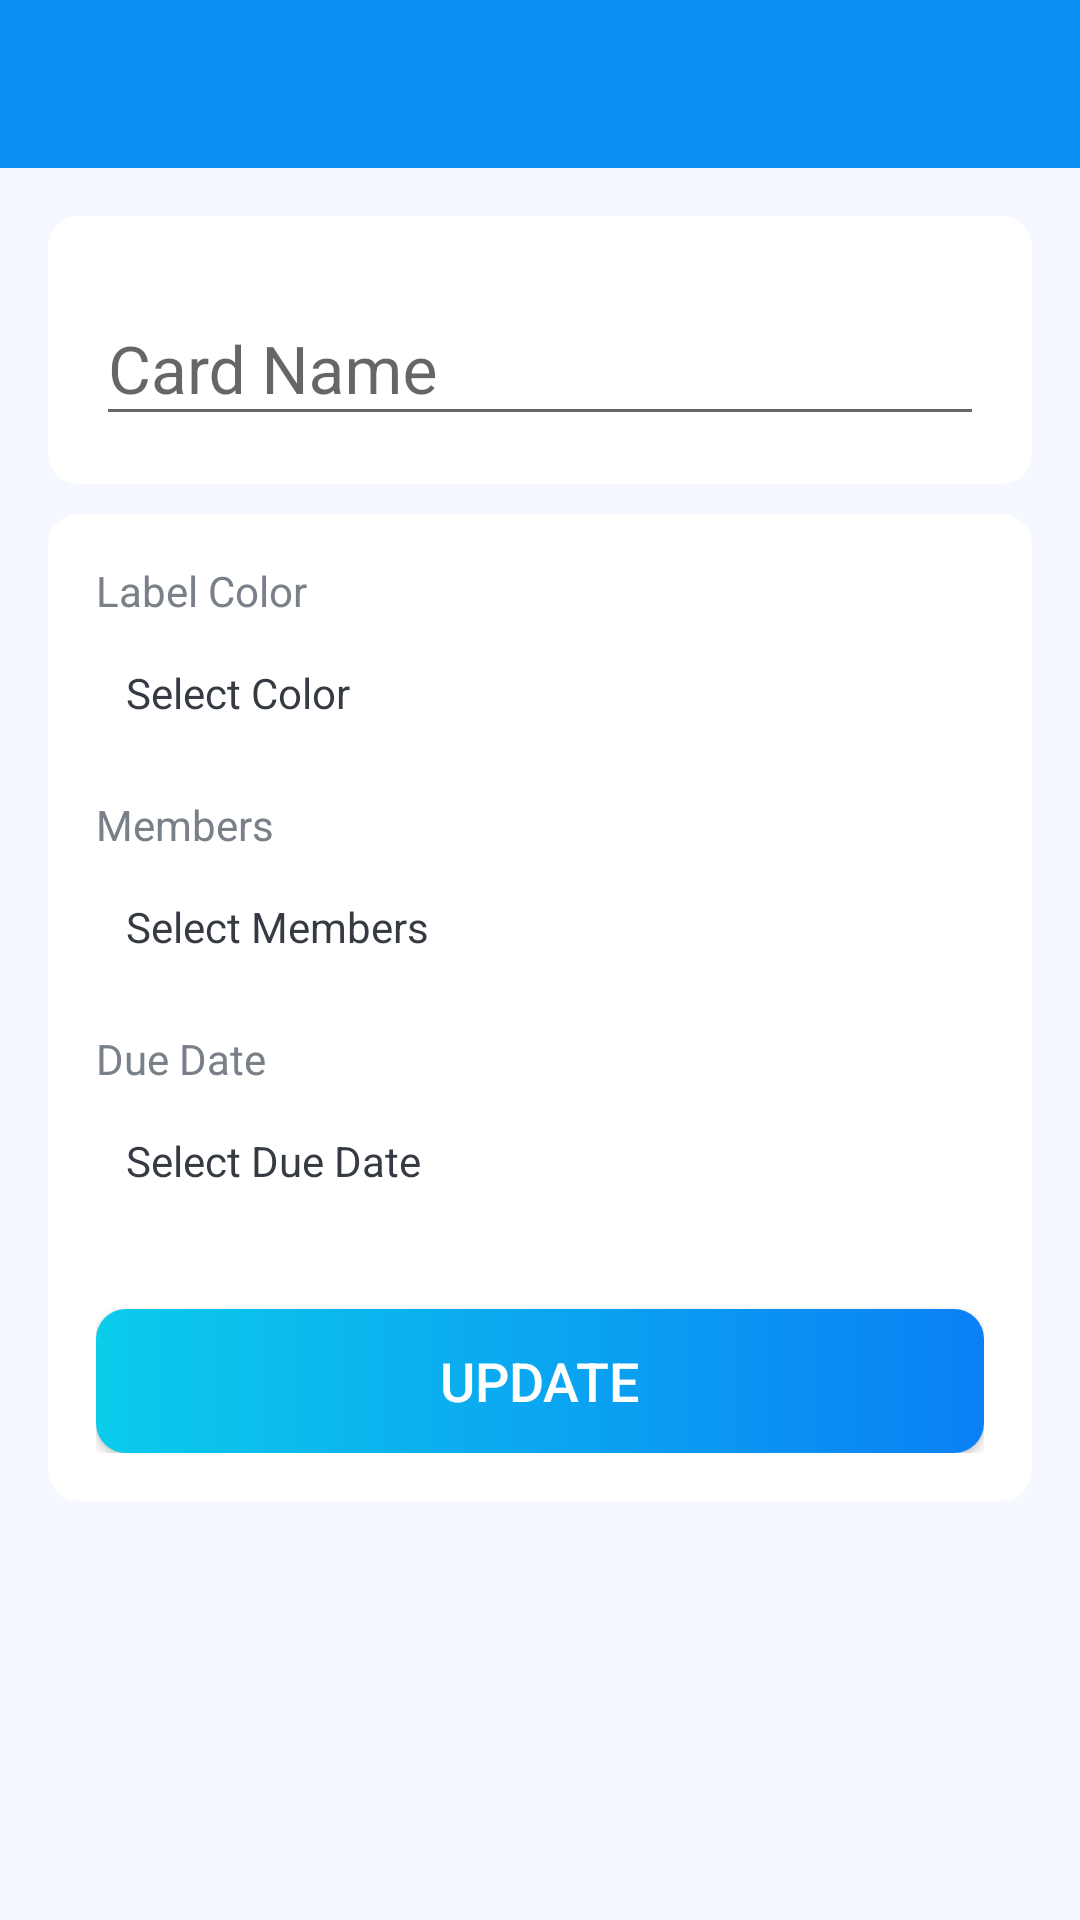

This screen was rendered from an Android layout file. Write that file and the resources it references.
<!-- AndroidManifest.xml: activity theme AppTheme.NoActionBar -->
<!-- res/layout/activity_card_details.xml -->
<?xml version="1.0" encoding="utf-8"?>
<LinearLayout xmlns:android="http://schemas.android.com/apk/res/android"
    xmlns:app="http://schemas.android.com/apk/res-auto"
    xmlns:tools="http://schemas.android.com/tools"
    android:layout_width="match_parent"
    android:layout_height="match_parent"
    android:orientation="vertical"
    tools:context=".screens.CardDetailsActivity">

    <com.google.android.material.appbar.AppBarLayout
        android:layout_width="match_parent"
        android:layout_height="wrap_content"
        android:theme="@style/AppTheme.AppBarOverlay">

        <androidx.appcompat.widget.Toolbar
            android:id="@+id/toolbar_card_details_activity"
            android:layout_width="match_parent"
            android:layout_height="?attr/actionBarSize"
            android:background="?attr/colorPrimary"
            app:popupTheme="@style/AppTheme.PopupOverlay" />
    </com.google.android.material.appbar.AppBarLayout>

    <LinearLayout
        android:layout_width="match_parent"
        android:layout_height="match_parent"
        android:background="@color/bodyBackgroundColor"
        android:orientation="vertical"
        android:padding="@dimen/card_details_content_padding">

        <androidx.cardview.widget.CardView
            android:layout_width="match_parent"
            android:layout_height="wrap_content"
            android:layout_marginBottom="@dimen/card_details_cv_card_name_marginBottom"
            app:cardElevation="0dp"
            app:cardCornerRadius="@dimen/cardCornerRadius">

            <LinearLayout
                android:layout_width="match_parent"
                android:layout_height="wrap_content"
                android:gravity="center_horizontal"
                android:orientation="vertical"
                android:padding="@dimen/card_details_cv_content_padding">

                <com.google.android.material.textfield.TextInputLayout
                    android:layout_width="match_parent"
                    android:layout_height="wrap_content">

                    <androidx.appcompat.widget.AppCompatEditText
                        android:id="@+id/et_name_card_details"
                        android:layout_width="match_parent"
                        android:layout_height="wrap_content"
                        android:hint="@string/hint_card_name"
                        android:inputType="text"
                        android:textSize="@dimen/et_text_size"
                        tools:text="Test" />
                </com.google.android.material.textfield.TextInputLayout>

            </LinearLayout>
        </androidx.cardview.widget.CardView>

        <androidx.cardview.widget.CardView
            android:layout_width="match_parent"
            android:layout_height="wrap_content"
            app:cardElevation="0dp"
            app:cardCornerRadius="@dimen/cardCornerRadius">

            <LinearLayout
                android:layout_width="match_parent"
                android:layout_height="wrap_content"
                android:gravity="center_horizontal"
                android:orientation="vertical"
                android:padding="@dimen/card_details_cv_content_padding">

                <TextView
                    android:layout_width="match_parent"
                    android:layout_height="wrap_content"
                    android:text="@string/label_color"
                    android:textColor="@color/secondary_text_color"
                    android:textSize="@dimen/card_details_label_text_size" />

                <TextView
                    android:id="@+id/tv_select_label_color"
                    android:layout_width="match_parent"
                    android:layout_height="wrap_content"
                    android:layout_marginTop="@dimen/card_details_value_marginTop"
                    android:padding="@dimen/card_details_value_padding"
                    android:text="@string/select_color"
                    android:textColor="@color/primary_text_color" />

                <TextView
                    android:layout_width="match_parent"
                    android:layout_height="wrap_content"
                    android:layout_marginTop="@dimen/card_details_members_label_marginTop"
                    android:text="@string/members"
                    android:textColor="@color/secondary_text_color"
                    android:textSize="@dimen/card_details_label_text_size" />

                <TextView
                    android:id="@+id/tv_select_members"
                    android:layout_width="match_parent"
                    android:layout_height="wrap_content"
                    android:layout_marginTop="@dimen/card_details_value_marginTop"
                    android:padding="@dimen/card_details_value_padding"
                    android:text="@string/select_members"
                    android:textColor="@color/primary_text_color" />

                <androidx.recyclerview.widget.RecyclerView
                    android:id="@+id/rvSelectdMembeList"
                    android:layout_width="match_parent"
                    android:layout_height="wrap_content"
                    android:layout_marginTop="@dimen/card_details_value_marginTop"
                    android:visibility="gone"
                    tools:visibility="visible"
                />



                <TextView
                    android:layout_width="match_parent"
                    android:layout_height="wrap_content"
                    android:layout_marginTop="@dimen/card_details_members_label_marginTop"
                    android:text="@string/due_date"
                    android:textColor="@color/secondary_text_color"
                    android:textSize="@dimen/card_details_label_text_size" />

                <TextView
                    android:id="@+id/tv_select_due_date"
                    android:layout_width="match_parent"
                    android:layout_height="wrap_content"
                    android:layout_marginTop="@dimen/card_details_value_marginTop"
                    android:padding="@dimen/card_details_value_padding"
                    android:text="@string/select_due_date"
                    android:textColor="@color/primary_text_color" />

                <Button
                    android:id="@+id/btn_update_card_details"
                    android:layout_width="match_parent"
                    android:layout_height="wrap_content"
                    android:layout_gravity="center"
                    android:layout_marginTop="@dimen/card_details_update_btn_marginTop"
                    android:background="@drawable/shape_button_rounded"
                    android:foreground="?attr/selectableItemBackground"
                    android:gravity="center"
                    android:paddingTop="@dimen/btn_paddingTopBottom"
                    android:paddingBottom="@dimen/btn_paddingTopBottom"
                    android:text="@string/update"
                    android:textColor="@android:color/white"
                    android:textSize="@dimen/btn_text_size" />
            </LinearLayout>
        </androidx.cardview.widget.CardView>
    </LinearLayout>
</LinearLayout>
<!-- resources referenced by this layout -->
<resources>
  <color name="bodyBackgroundColor">#f5f8ff</color>
  <color name="primary_text_color">#363A43</color>
  <color name="secondary_text_color">#7A8089</color>
  <dimen name="btn_paddingTopBottom">8dp</dimen>
  <dimen name="btn_text_size">18sp</dimen>
  <dimen name="cardCornerRadius">10dp</dimen>
  <dimen name="card_details_content_padding">16dp</dimen>
  <dimen name="card_details_cv_card_name_marginBottom">10dp</dimen>
  <dimen name="card_details_cv_content_padding">16dp</dimen>
  <dimen name="card_details_label_text_size">14sp</dimen>
  <dimen name="card_details_members_label_marginTop">15dp</dimen>
  <dimen name="card_details_update_btn_marginTop">30dp</dimen>
  <dimen name="card_details_value_marginTop">5dp</dimen>
  <dimen name="card_details_value_padding">10dp</dimen>
  <dimen name="et_text_size">22sp</dimen>
  <!-- drawable shape_button_rounded (drawable) -->
  <?xml version="1.0" encoding="utf-8"?>
  <shape xmlns:android="http://schemas.android.com/apk/res/android"
      android:shape="rectangle">
  
      <gradient
          android:angle="360"
          android:startColor="#0BCCEB"
          android:endColor="#0A80F5"
          android:type="linear">
      </gradient>
  
      <corners
          android:radius="10dp">
  
      </corners>
  
  </shape>
  <string name="due_date">Due Date</string>
  <string name="hint_card_name">Card Name</string>
  <string name="label_color">Label Color</string>
  <string name="members">Members</string>
  <string name="select_color">Select Color</string>
  <string name="select_due_date">Select Due Date</string>
  <string name="select_members">Select Members</string>
  <string name="update">Update</string>
  <style name="AppTheme.AppBarOverlay" parent="ThemeOverlay.AppCompat.Dark.ActionBar">
          <item name="android:textColorPrimary">@color/white</item>
      </style>
  <style name="AppTheme.PopupOverlay" parent="ThemeOverlay.AppCompat.Light">
          <item name="android:textColorPrimary">@color/white</item>
      </style>
  <style name="AppTheme.NoActionBar">
          <item name="windowActionBar">false</item>
          <item name="windowNoTitle">true</item>
      </style>
  <color name="white">#FFFFFFFF</color>
</resources>
